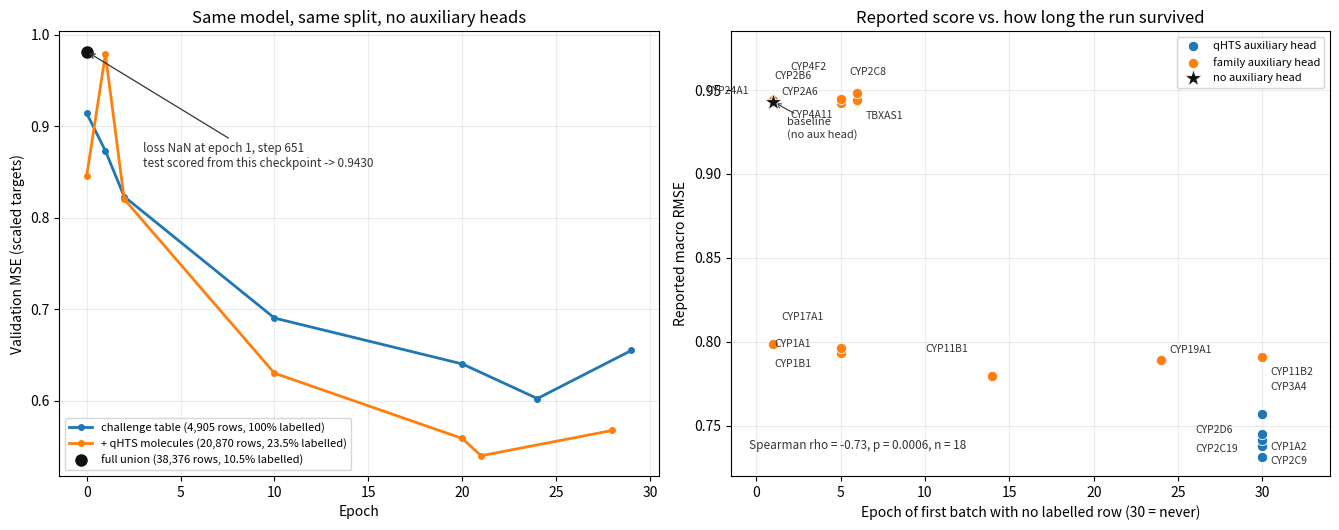

This figure's Python source:
"""Plot what the head-search scores actually measured: how long each run trained.

Left: the validation curve of three no-auxiliary runs that differ only in which
table they train on. On the full union the loss goes NaN in epoch 1 and chemprop
scores the test set from the epoch-0 checkpoint -- that checkpoint is the
reported 0.9430 "baseline".

Right: for every solo configuration of the 2026-09-14 search, the epoch at which
replaying chemprop's seeded sampler first hits a batch with no labelled row,
against the macro RMSE that configuration reported. Configurations that never
hit one are drawn at 30 ("never"). Rank correlation is Spearman, since the
relationship is monotone but not linear.

Data is inlined: the curves come from this repo's local reproduction (see
reports/head_search_baseline_bug.md) and the scores from
results/head_search_results.csv. Re-derive the death epochs with
scripts/diagnose_null_batches.py if the union is rebuilt.
"""

from pathlib import Path

import matplotlib.pyplot as plt
from scipy.stats import spearmanr

_QHTS = "#1f77b4"
_FAMILY = "#ff7f0e"
_INK = "#333333"

# (label, colour, [(epoch, val/mse)]) -- None marks where the run went NaN.
_CURVES = [
    ("challenge table (4,905 rows, 100% labelled)", _QHTS,
     [(0, 0.9141), (1, 0.8729), (2, 0.8230), (10, 0.6903), (20, 0.6402), (24, 0.6024), (29, 0.6549)]),
    ("+ qHTS molecules (20,870 rows, 23.5% labelled)", _FAMILY,
     [(0, 0.8453), (1, 0.9784), (2, 0.8202), (10, 0.6301), (20, 0.5588), (21, 0.5399), (28, 0.5676)]),
]
_DEAD = ("full union (38,376 rows, 10.5% labelled)", [(0, 0.9814)])

# gene, simulated first-empty-batch epoch (30 = never), reported macro RMSE, tier
_CONFIGS = [
    ("CYP1A2", 30, 0.7313, "qHTS"), ("CYP2C9", 30, 0.7378, "qHTS"), ("CYP2D6", 30, 0.7416, "qHTS"),
    ("CYP2C19", 30, 0.7450, "qHTS"), ("CYP3A4", 30, 0.7569, "qHTS"),
    ("CYP11B1", 14, 0.7797, "family"), ("CYP19A1", 24, 0.7889, "family"), ("CYP11B2", 30, 0.7909, "family"),
    ("CYP1A1", 5, 0.7930, "family"), ("CYP1B1", 5, 0.7960, "family"), ("CYP17A1", 1, 0.7988, "family"),
    ("CYP2B6", 5, 0.9424, "family"), ("CYP2A6", 1, 0.9429, "family"), ("TBXAS1", 6, 0.9437, "family"),
    ("CYP24A1", 1, 0.9438, "family"), ("CYP4A11", 6, 0.9442, "family"), ("CYP2C8", 5, 0.9447, "family"),
    ("CYP4F2", 6, 0.9480, "family"),
]
_BASELINE = ("baseline", 1, 0.9430)


def main() -> None:
    """Render reports/nan_death_vs_gain.png."""
    fig, (ax_curve, ax_scatter) = plt.subplots(1, 2, figsize=(13.5, 5.4))

    for label, colour, points in _CURVES:
        ax_curve.plot([e for e, _ in points], [v for _, v in points],
                      color=colour, linewidth=2, marker="o", markersize=4, label=label)

    label, points = _DEAD
    ax_curve.plot([e for e, _ in points], [v for _, v in points], color="#111111",
                  linewidth=2, marker="o", markersize=8, linestyle="none", label=label)
    ax_curve.annotate(
        "loss NaN at epoch 1, step 651\ntest scored from this checkpoint -> 0.9430",
        xy=(0, 0.9814), xytext=(3.0, 0.855), fontsize=8.5, color=_INK,
        arrowprops={"arrowstyle": "->", "color": _INK, "linewidth": 0.9},
    )
    ax_curve.set_xlabel("Epoch")
    ax_curve.set_ylabel("Validation MSE (scaled targets)")
    ax_curve.set_title("Same model, same split, no auxiliary heads")
    ax_curve.legend(fontsize=8, loc="lower left")
    ax_curve.grid(True, alpha=0.25)

    for tier, colour in (("qHTS", _QHTS), ("family", _FAMILY)):
        rows = [c for c in _CONFIGS if c[3] == tier]
        ax_scatter.scatter([r[1] for r in rows], [r[2] for r in rows], s=55, color=colour,
                           edgecolor="white", linewidth=0.6, zorder=3, label=f"{tier} auxiliary head")
    ax_scatter.scatter([_BASELINE[1]], [_BASELINE[2]], s=170, marker="*", color="#111111",
                       edgecolor="white", linewidth=0.6, zorder=4, label="no auxiliary head")

    # Configurations pile up on the two horizontal bands, so cycle the label
    # corner rather than stacking every name on the same side of its marker.
    for position, (gene, epoch, rmse, _tier) in enumerate(_CONFIGS):
        offset = [(6, 5), (6, -13), (-48, 5), (-48, -13), (6, 17), (-48, 17)][position % 6]
        ax_scatter.annotate(gene, (epoch, rmse), textcoords="offset points", xytext=offset,
                            fontsize=7.5, color=_INK)
    ax_scatter.annotate("baseline\n(no aux head)", (_BASELINE[1], _BASELINE[2]),
                        textcoords="offset points", xytext=(10, -26), fontsize=8, color=_INK,
                        arrowprops={"arrowstyle": "->", "color": _INK, "linewidth": 0.8})

    rho, p = spearmanr([c[1] for c in _CONFIGS], [c[2] for c in _CONFIGS])
    ax_scatter.text(0.03, 0.06, f"Spearman rho = {rho:+.2f}, p = {p:.4f}, n = {len(_CONFIGS)}",
                    transform=ax_scatter.transAxes, fontsize=8.5, color=_INK)
    # Headroom for the labels on the dead band and on the x = 30 column.
    ax_scatter.set_ylim(0.72, 0.985)
    ax_scatter.set_xlim(-1.5, 34)
    ax_scatter.set_xlabel("Epoch of first batch with no labelled row (30 = never)")
    ax_scatter.set_ylabel("Reported macro RMSE")
    ax_scatter.set_title("Reported score vs. how long the run survived")
    ax_scatter.legend(fontsize=8, loc="upper right")
    ax_scatter.grid(True, alpha=0.25, zorder=0)

    fig.tight_layout()
    out = Path("reports/nan_death_vs_gain.png")
    out.parent.mkdir(parents=True, exist_ok=True)
    fig.savefig(out, dpi=150)
    print(f"Wrote {out}")


if __name__ == "__main__":
    main()
